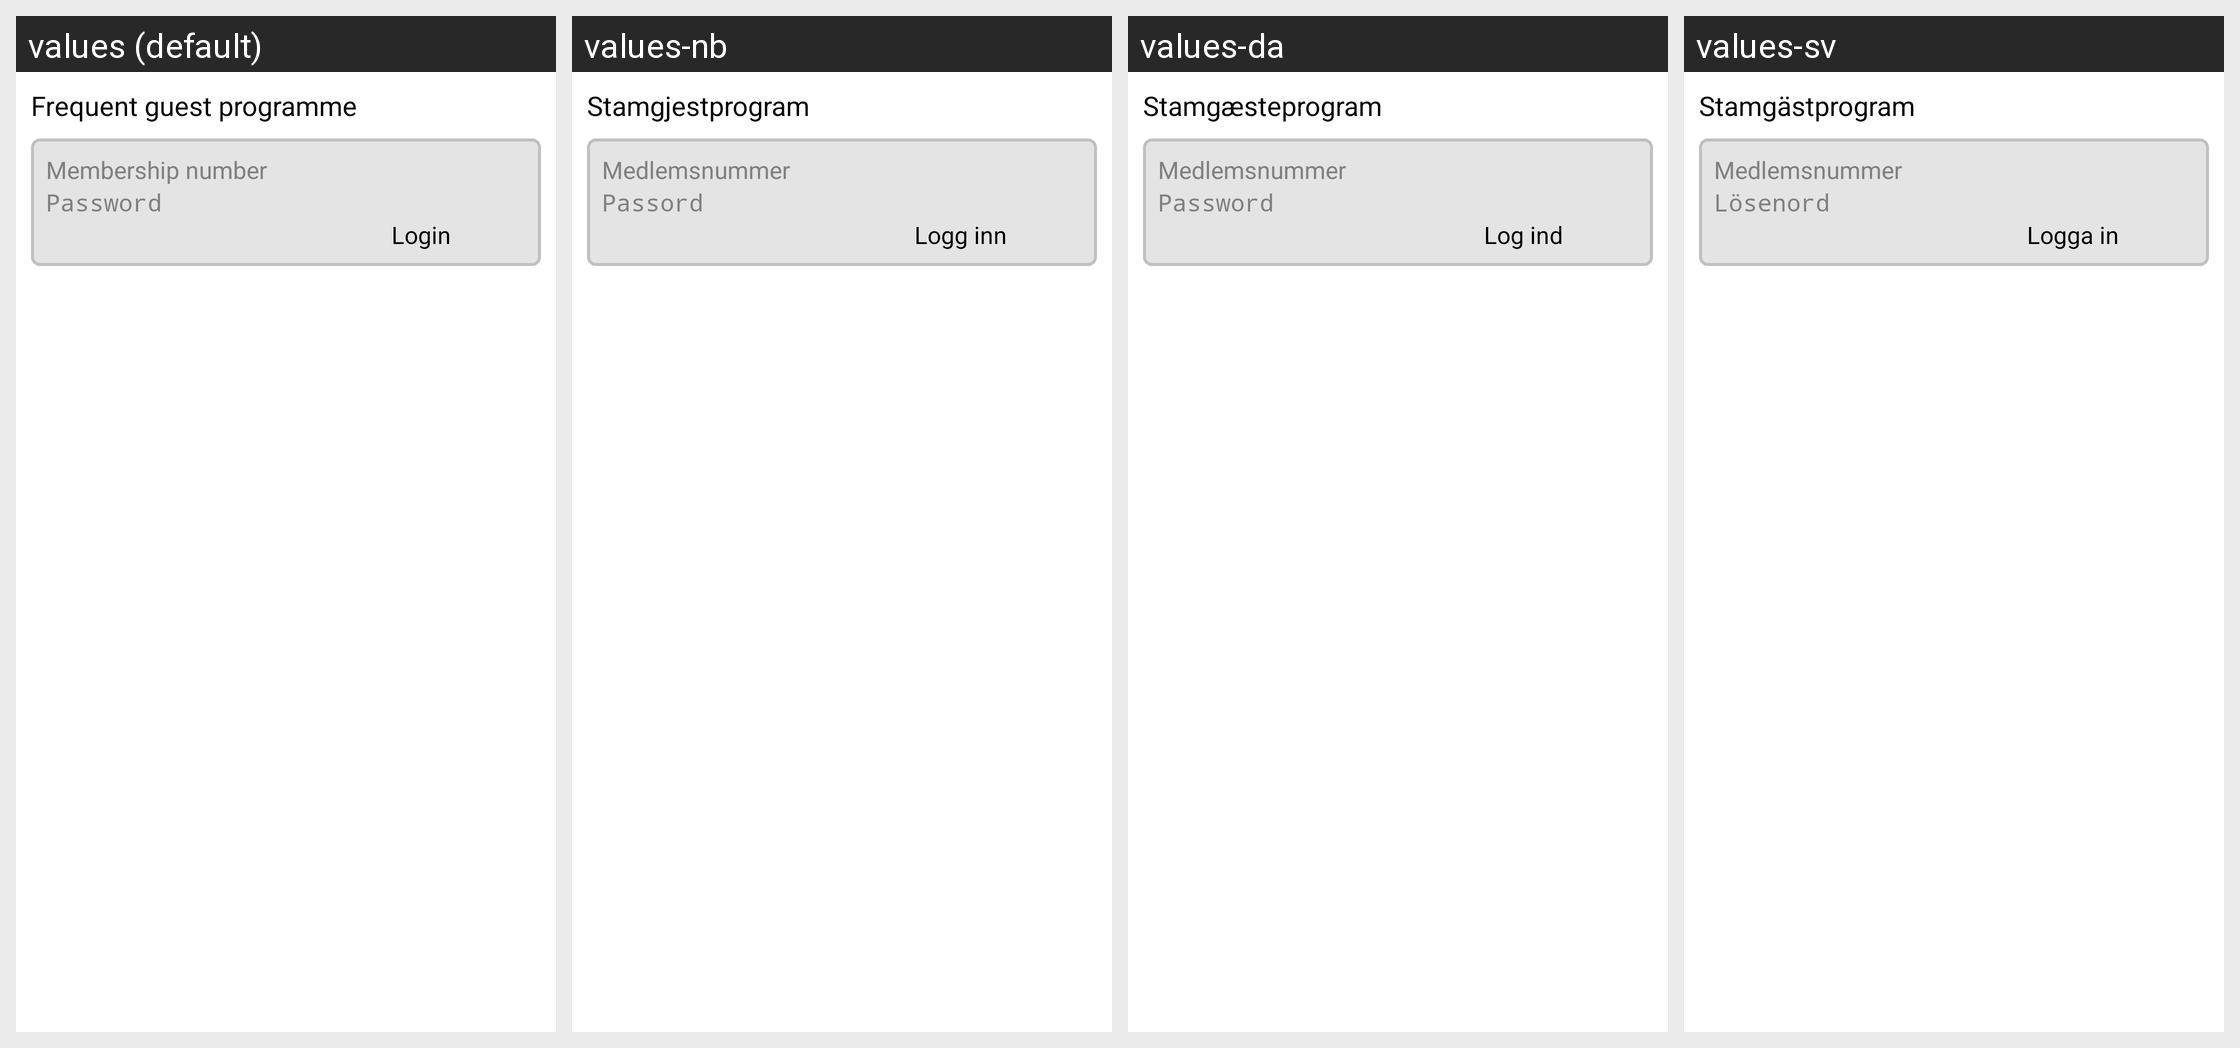

Locale-by-locale string values for the Android screen shown in this grid:
Android screen res/layout/login_details.xml rendered under 4 locales, left to right: values (default), values-nb, values-da, values-sv. Device: Nexus 5 (rendered at 1080×1920; each locale shown at half size, 540×960, under a caption strip naming it); theme ScandicTheme.
Strings drawn on this screen, with the default value and each locale's value (text and hints the layout hard-codes appear in the picture but are not listed):

login.freqguest
  values: Frequent guest programme
  values-nb: Stamgjestprogram
  values-da: Stamgæsteprogram
  values-sv: Stamgästprogram

login.username
  values: Membership number
  values-nb: Medlemsnummer
  values-da: Medlemsnummer
  values-sv: Medlemsnummer

login.password
  values: Password
  values-nb: Passord
  values-da: Password
  values-sv: Lösenord

login.login
  values: Login
  values-nb: Logg inn
  values-da: Log ind
  values-sv: Logga in
